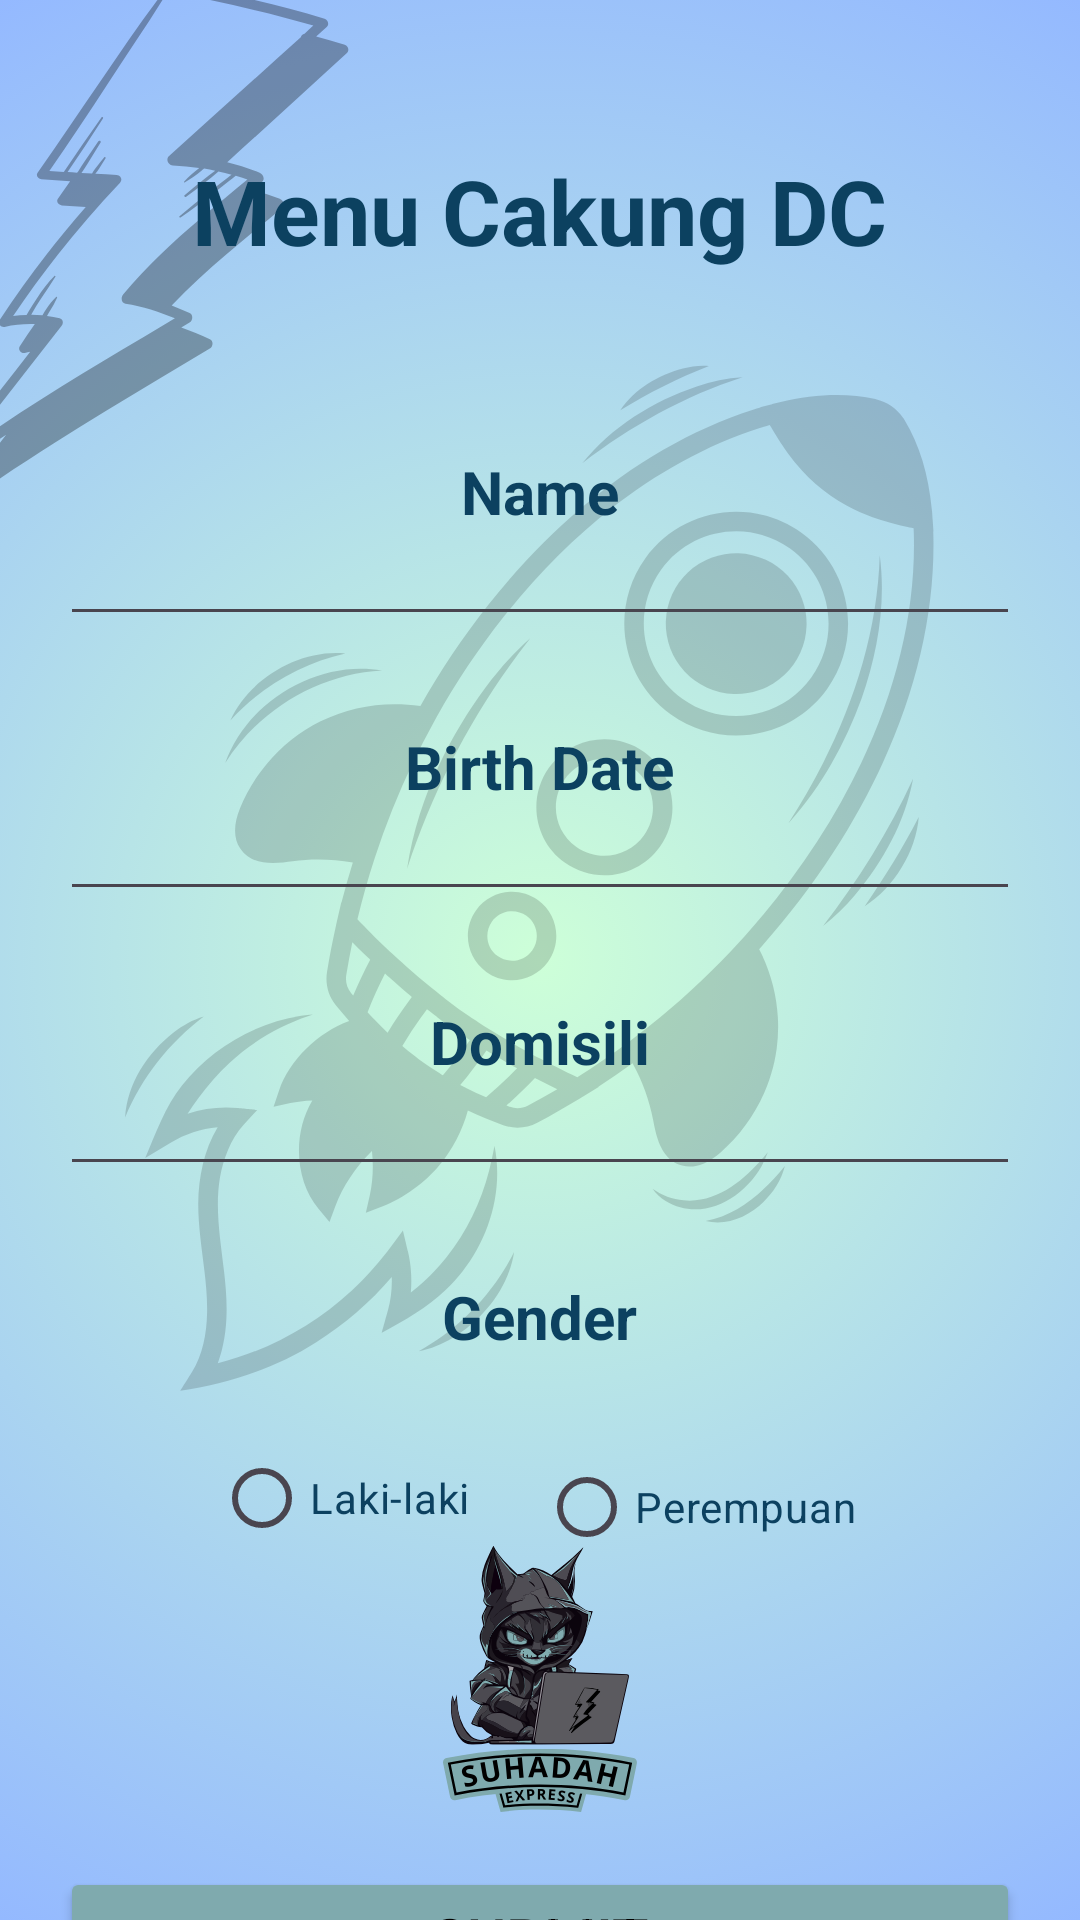

Here is an Android app screen rendered from its layout file. Give the layout XML and the strings, colors and styles it references.
<!-- AndroidManifest.xml: application theme Theme.CakungDC -->
<!-- res/layout/activity_regist.xml -->
<?xml version="1.0" encoding="utf-8"?>
<RelativeLayout xmlns:android="http://schemas.android.com/apk/res/android"
    xmlns:tools="http://schemas.android.com/tools"
    android:id="@+id/main"
    android:layout_width="match_parent"
    android:layout_height="match_parent"
    android:background="@drawable/background"
    tools:context=".MainActivity">

    <TextView
        android:id="@+id/txt_app"
        android:layout_width="wrap_content"
        android:layout_height="wrap_content"
        android:layout_centerHorizontal="true"
        android:layout_marginTop="50dp"
        android:text="@string/app_name"
        android:textColor="@color/clr2"
        android:textSize="30sp"
        android:textStyle="bold" />

    <TextView
        android:id="@+id/txt_name"
        android:layout_width="wrap_content"
        android:layout_height="wrap_content"
        android:layout_below="@+id/txt_app"
        android:layout_centerHorizontal="true"
        android:layout_marginTop="60dp"
        android:singleLine="true"
        android:text="@string/name"
        android:textColor="@color/clr2"
        android:textSize="20sp"
        android:textStyle="bold" />

    <TextView
        android:id="@+id/txt_BD"
        android:layout_width="wrap_content"
        android:layout_height="wrap_content"
        android:layout_below="@+id/edit_name"
        android:layout_centerHorizontal="true"
        android:layout_marginTop="30dp"
        android:singleLine="true"
        android:text="@string/bd"
        android:textColor="@color/clr2"
        android:textSize="20sp"
        android:textStyle="bold" />

    <TextView
        android:id="@+id/txt_domisili"
        android:layout_width="wrap_content"
        android:layout_height="wrap_content"
        android:layout_below="@+id/edit_bd"
        android:layout_centerHorizontal="true"
        android:layout_marginTop="30dp"
        android:singleLine="true"
        android:text="@string/ads"
        android:textColor="@color/clr2"
        android:textSize="20sp"
        android:textStyle="bold" />

    <TextView
        android:id="@+id/txt_gnd"
        android:layout_width="wrap_content"
        android:layout_height="wrap_content"
        android:layout_below="@+id/edit_domisili"
        android:layout_centerHorizontal="true"
        android:layout_marginTop="30dp"
        android:singleLine="true"
        android:text="@string/gnd"
        android:textColor="@color/clr2"
        android:textSize="20sp"
        android:textStyle="bold" />


    <EditText
        android:id="@+id/edit_name"
        android:layout_width="match_parent"
        android:layout_height="wrap_content"
        android:layout_below="@+id/txt_name"
        android:layout_marginStart="20dp"
        android:layout_marginEnd="20dp"
        android:inputType="text"
        android:textAlignment="center"
        android:textColor="@color/clr1"
        android:textSize="13sp" />

    <EditText
        android:id="@+id/edit_bd"
        android:layout_width="match_parent"
        android:layout_height="wrap_content"
        android:layout_below="@+id/txt_BD"
        android:layout_marginStart="20dp"
        android:layout_marginEnd="20dp"
        android:focusable="false"
        android:textAlignment="center"
        android:textColor="@color/clr1"
        android:textSize="13sp" />

    <EditText
        android:id="@+id/edit_domisili"
        android:layout_width="match_parent"
        android:layout_height="wrap_content"
        android:layout_below="@+id/txt_domisili"
        android:layout_marginStart="20dp"
        android:layout_marginEnd="20dp"
        android:inputType="text"
        android:textAlignment="center"
        android:textColor="@color/clr1"
        android:textSize="13sp" />

    <RadioGroup
        android:id="@+id/radio_gnd"
        android:layout_width="wrap_content"
        android:layout_height="wrap_content"
        android:layout_below="@id/txt_gnd"
        android:layout_centerHorizontal="true"
        android:layout_marginBottom="50dp"
        android:orientation="horizontal"
        android:padding="13dp">

        <RadioButton
            android:id="@+id/gnd_lk"
            android:layout_width="wrap_content"
            android:layout_height="wrap_content"
            android:layout_margin="10dp"
            android:text="@string/lk"
            android:textColor="@color/clr2" />

        <RadioButton
            android:id="@+id/gnd_prm"
            android:layout_width="wrap_content"
            android:layout_height="wrap_content"
            android:layout_margin="13dp"
            android:text="@string/pr"
            android:textColor="@color/clr2" />

    </RadioGroup>

    <Button
        android:id="@+id/btn_smb"
        android:layout_width="match_parent"
        android:layout_height="wrap_content"
        android:layout_below="@+id/radio_gnd"
        android:layout_centerInParent="true"
        android:layout_margin="20dp"
        android:backgroundTint="@color/warna1"
        android:text="@string/sbt"
        android:textColor="@color/black"
        android:textSize="20sp" />


</RelativeLayout>
<!-- resources referenced by this layout -->
<resources>
  <color name="black">#FF000000</color>
  <color name="clr1">#071330</color>
  <color name="clr2">#0C4160</color>
  <color name="warna1">#7FAAAE</color>
  <!-- drawable background: png bitmap (drawable, 1024889 bytes) -->
  <string name="ads">Domisili</string>
  <string name="app_name">Menu Cakung DC</string>
  <string name="bd">Birth Date</string>
  <string name="gnd">Gender</string>
  <string name="lk">Laki-laki</string>
  <string name="name">Name</string>
  <string name="pr">Perempuan</string>
  <string name="sbt">Submit</string>
  <style name="Theme.CakungDC" parent="Base.Theme.CakungDC">
          <item name="colorPrimary">@color/warna2</item>
          <item name="colorPrimaryDark">@color/warna2</item>
  
      </style>
  <style name="Base.Theme.CakungDC" parent="Theme.Material3.DayNight.NoActionBar">
          
          
      </style>
  <color name="warna2">#94B9FF</color>
</resources>
